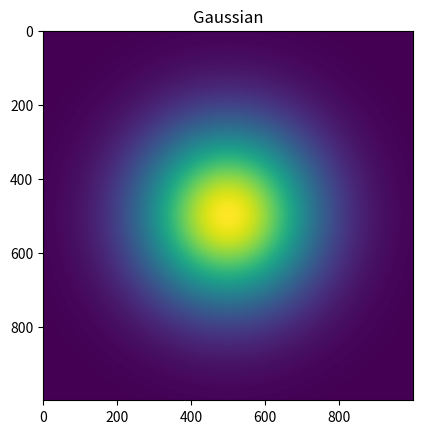

Write Python code to recreate this figure.
# [redacted]
# 7/5/2021
# gaussian plot

# importing libraries
import matplotlib.pyplot as plt 
from mpl_toolkits.mplot3d import Axes3D
import numpy as np

plt.title('Gaussian') 

# defining values
sigma_x = 1
sigma_y = 1
# y is p
c = 1
x0 = 1
y0 = 1

# changes axis boundaries
x = np.linspace(-3*sigma_x+x0, 3*sigma_x+x0, 1000)
y = np.linspace(-3*sigma_y+y0, 3*sigma_y+y0, 1000)
x, y = np.meshgrid(x, y)

gaussian = c*np.exp(-((pow(x-x0, 2)/(2*(pow(sigma_x, 2))))+(pow(y-y0, 2)/(2*(pow(sigma_y, 2))))))

plt.imshow(gaussian)

# 3D surveillance map
fig = plt.figure()
ax = Axes3D(fig)
ax.plot_surface(x, y, gaussian, cmap='bwr')
ax.set_xlabel('X')
ax.set_ylabel('Y')
ax.set_zlabel('Z')

# 3D view
# plt.show()

# top down
ax.view_init(azim=0, elev=90)
plt.show()
